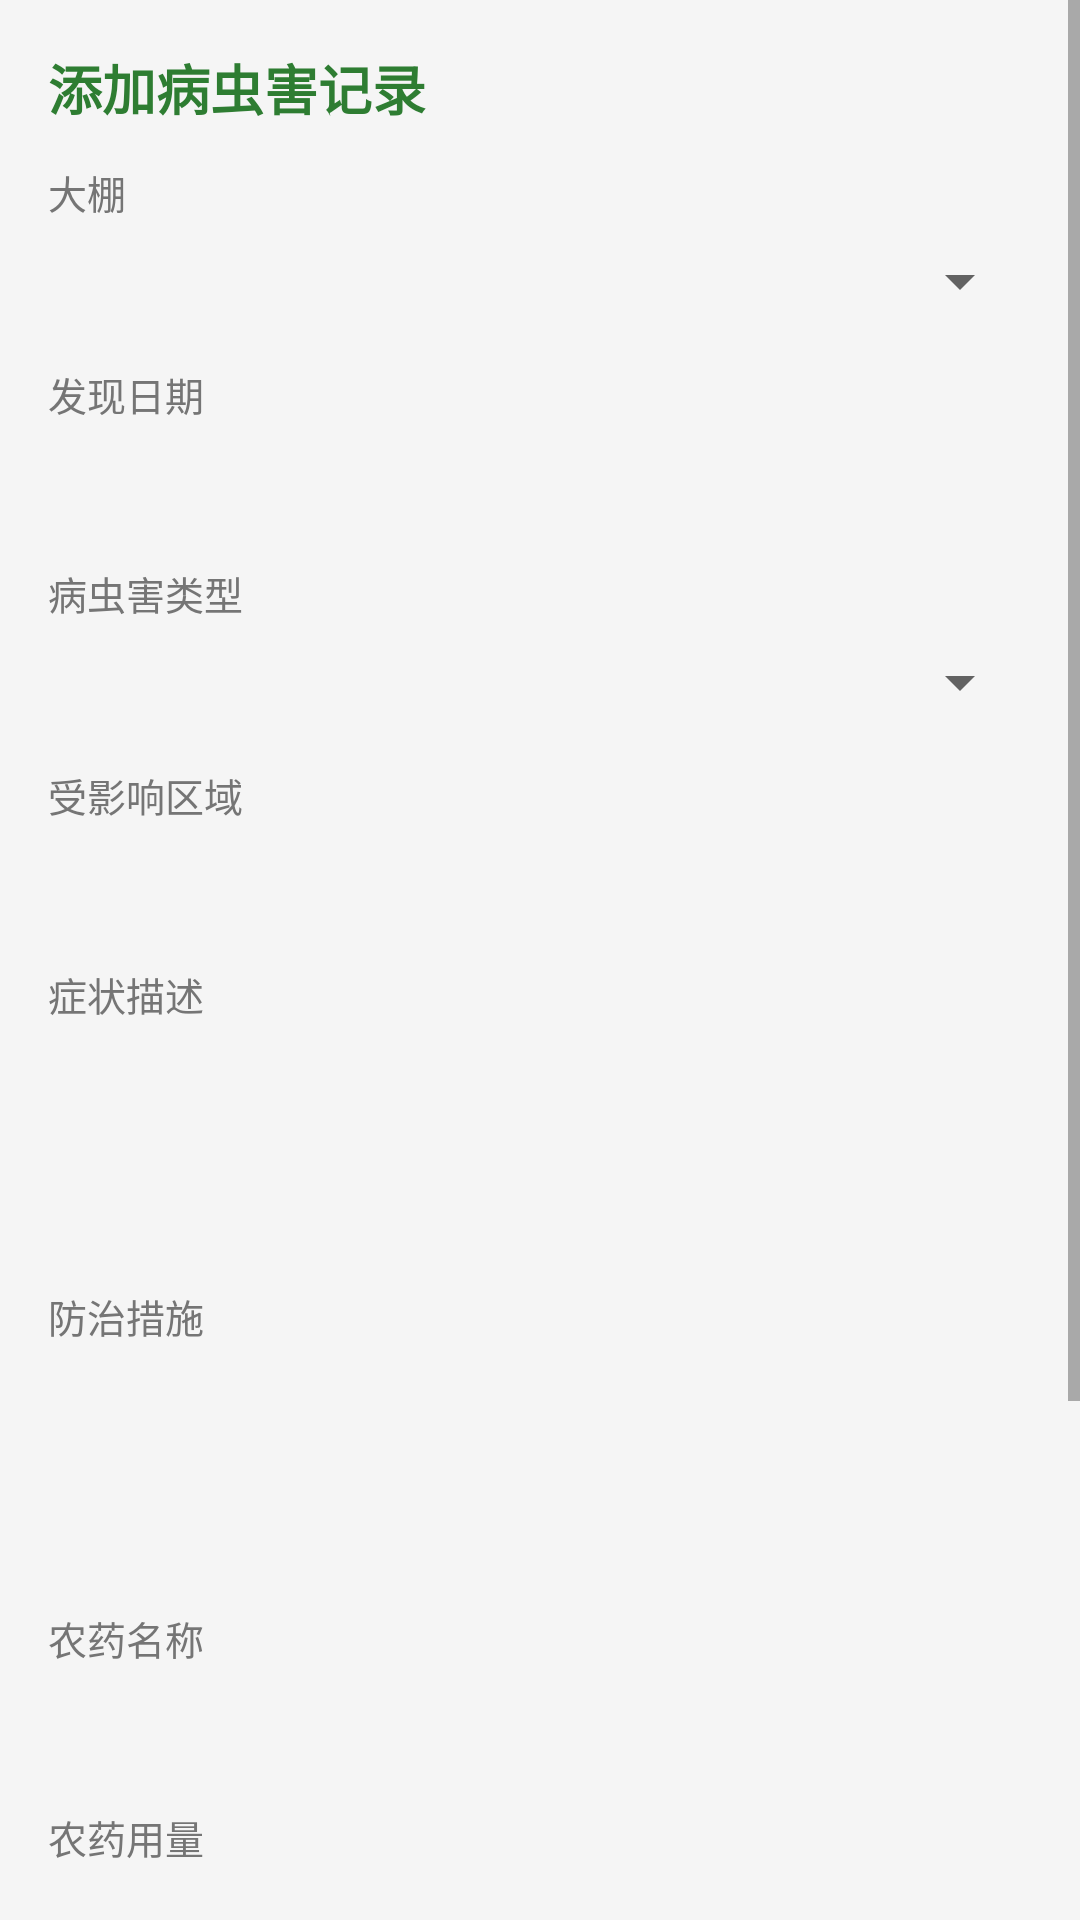

The Android layout XML behind this screen, and the referenced resources:
<!-- AndroidManifest.xml: application theme Theme.VvGreenHouse -->
<!-- res/layout/dialog_pest_form.xml -->
<?xml version="1.0" encoding="utf-8"?>
<ScrollView xmlns:android="http://schemas.android.com/apk/res/android"
    xmlns:app="http://schemas.android.com/apk/res-auto"
    android:layout_width="match_parent"
    android:layout_height="wrap_content">

    <LinearLayout
        android:layout_width="match_parent"
        android:layout_height="wrap_content"
        android:orientation="vertical"
        android:padding="16dp">

        <TextView android:layout_width="wrap_content" android:layout_height="wrap_content"
            android:text="添加病虫害记录" android:textColor="@color/primary"
            android:textSize="18sp" android:textStyle="bold" android:layout_marginBottom="12dp" />

        <TextView android:layout_width="wrap_content" android:layout_height="wrap_content"
            android:text="大棚" android:textColor="@color/text_secondary" android:textSize="13sp" />
        <Spinner android:id="@+id/sp_gh"
            android:layout_width="match_parent" android:layout_height="40dp"
            android:layout_marginBottom="8dp" />

        <TextView android:layout_width="wrap_content" android:layout_height="wrap_content"
            android:text="发现日期" android:textColor="@color/text_secondary" android:textSize="13sp" />
        <EditText android:id="@+id/et_find_date"
            android:layout_width="match_parent" android:layout_height="wrap_content"
            android:singleLine="true" android:textSize="14sp"
            android:focusable="false" android:clickable="true"
            android:background="@drawable/spinner_bg" android:padding="10dp"
            android:layout_marginBottom="8dp" />

        <TextView android:layout_width="wrap_content" android:layout_height="wrap_content"
            android:text="病虫害类型" android:textColor="@color/text_secondary" android:textSize="13sp" />
        <Spinner android:id="@+id/sp_pest_type"
            android:layout_width="match_parent" android:layout_height="40dp"
            android:layout_marginBottom="8dp" />

        <TextView android:layout_width="wrap_content" android:layout_height="wrap_content"
            android:text="受影响区域" android:textColor="@color/text_secondary" android:textSize="13sp" />
        <EditText android:id="@+id/et_affected_area"
            android:layout_width="match_parent" android:layout_height="wrap_content"
            android:singleLine="true" android:textSize="14sp"
            android:background="@drawable/spinner_bg" android:padding="10dp"
            android:layout_marginBottom="8dp" />

        <TextView android:layout_width="wrap_content" android:layout_height="wrap_content"
            android:text="症状描述" android:textColor="@color/text_secondary" android:textSize="13sp" />
        <EditText android:id="@+id/et_symptoms"
            android:layout_width="match_parent" android:layout_height="80dp"
            android:textSize="14sp" android:gravity="top"
            android:background="@drawable/spinner_bg" android:padding="10dp"
            android:layout_marginBottom="8dp" />

        <TextView android:layout_width="wrap_content" android:layout_height="wrap_content"
            android:text="防治措施" android:textColor="@color/text_secondary" android:textSize="13sp" />
        <EditText android:id="@+id/et_measures"
            android:layout_width="match_parent" android:layout_height="80dp"
            android:textSize="14sp" android:gravity="top"
            android:background="@drawable/spinner_bg" android:padding="10dp"
            android:layout_marginBottom="8dp" />

        <TextView android:layout_width="wrap_content" android:layout_height="wrap_content"
            android:text="农药名称" android:textColor="@color/text_secondary" android:textSize="13sp" />
        <EditText android:id="@+id/et_pesticide_name"
            android:layout_width="match_parent" android:layout_height="wrap_content"
            android:singleLine="true" android:textSize="14sp"
            android:background="@drawable/spinner_bg" android:padding="10dp"
            android:layout_marginBottom="8dp" />

        <TextView android:layout_width="wrap_content" android:layout_height="wrap_content"
            android:text="农药用量" android:textColor="@color/text_secondary" android:textSize="13sp" />
        <EditText android:id="@+id/et_pesticide_amount"
            android:layout_width="match_parent" android:layout_height="wrap_content"
            android:singleLine="true" android:textSize="14sp"
            android:background="@drawable/spinner_bg" android:padding="10dp"
            android:layout_marginBottom="8dp" />

        <TextView android:layout_width="wrap_content" android:layout_height="wrap_content"
            android:text="防治效果" android:textColor="@color/text_secondary" android:textSize="13sp" />
        <Spinner android:id="@+id/sp_effect"
            android:layout_width="match_parent" android:layout_height="40dp"
            android:layout_marginBottom="8dp" />

        <TextView android:layout_width="wrap_content" android:layout_height="wrap_content"
            android:text="图片路径（暂预留，可填文件路径）" android:textColor="@color/text_secondary" android:textSize="13sp" />
        <EditText android:id="@+id/et_photo_path"
            android:layout_width="match_parent" android:layout_height="wrap_content"
            android:singleLine="true" android:textSize="14sp"
            android:background="@drawable/spinner_bg" android:padding="10dp"
            android:layout_marginBottom="8dp" />

        <TextView android:layout_width="wrap_content" android:layout_height="wrap_content"
            android:text="记录人" android:textColor="@color/text_secondary" android:textSize="13sp" />
        <EditText android:id="@+id/et_recorder"
            android:layout_width="match_parent" android:layout_height="wrap_content"
            android:singleLine="true" android:textSize="14sp" android:text="admin"
            android:background="@drawable/spinner_bg" android:padding="10dp" />
    </LinearLayout>
</ScrollView>
<!-- resources referenced by this layout -->
<resources>
  <color name="primary">#2E7D32</color>
  <color name="text_secondary">#757575</color>
  <style name="Theme.VvGreenHouse" parent="Theme.MaterialComponents.Light.NoActionBar">
          <item name="colorPrimary">@color/primary</item>
          <item name="colorPrimaryVariant">@color/primary_dark</item>
          <item name="colorOnPrimary">@color/white</item>
          <item name="colorSecondary">@color/accent</item>
          <item name="colorSecondaryVariant">@color/warning_orange</item>
          <item name="colorOnSecondary">@color/black</item>
          <item name="android:statusBarColor">@color/primary_dark</item>
          <item name="android:windowBackground">@color/background</item>
      </style>
  <color name="primary_dark">#1B5E20</color>
  <color name="white">#FFFFFFFF</color>
  <color name="accent">#FF9800</color>
  <color name="warning_orange">#F57C00</color>
  <color name="black">#FF000000</color>
  <color name="background">#F5F5F5</color>
</resources>
